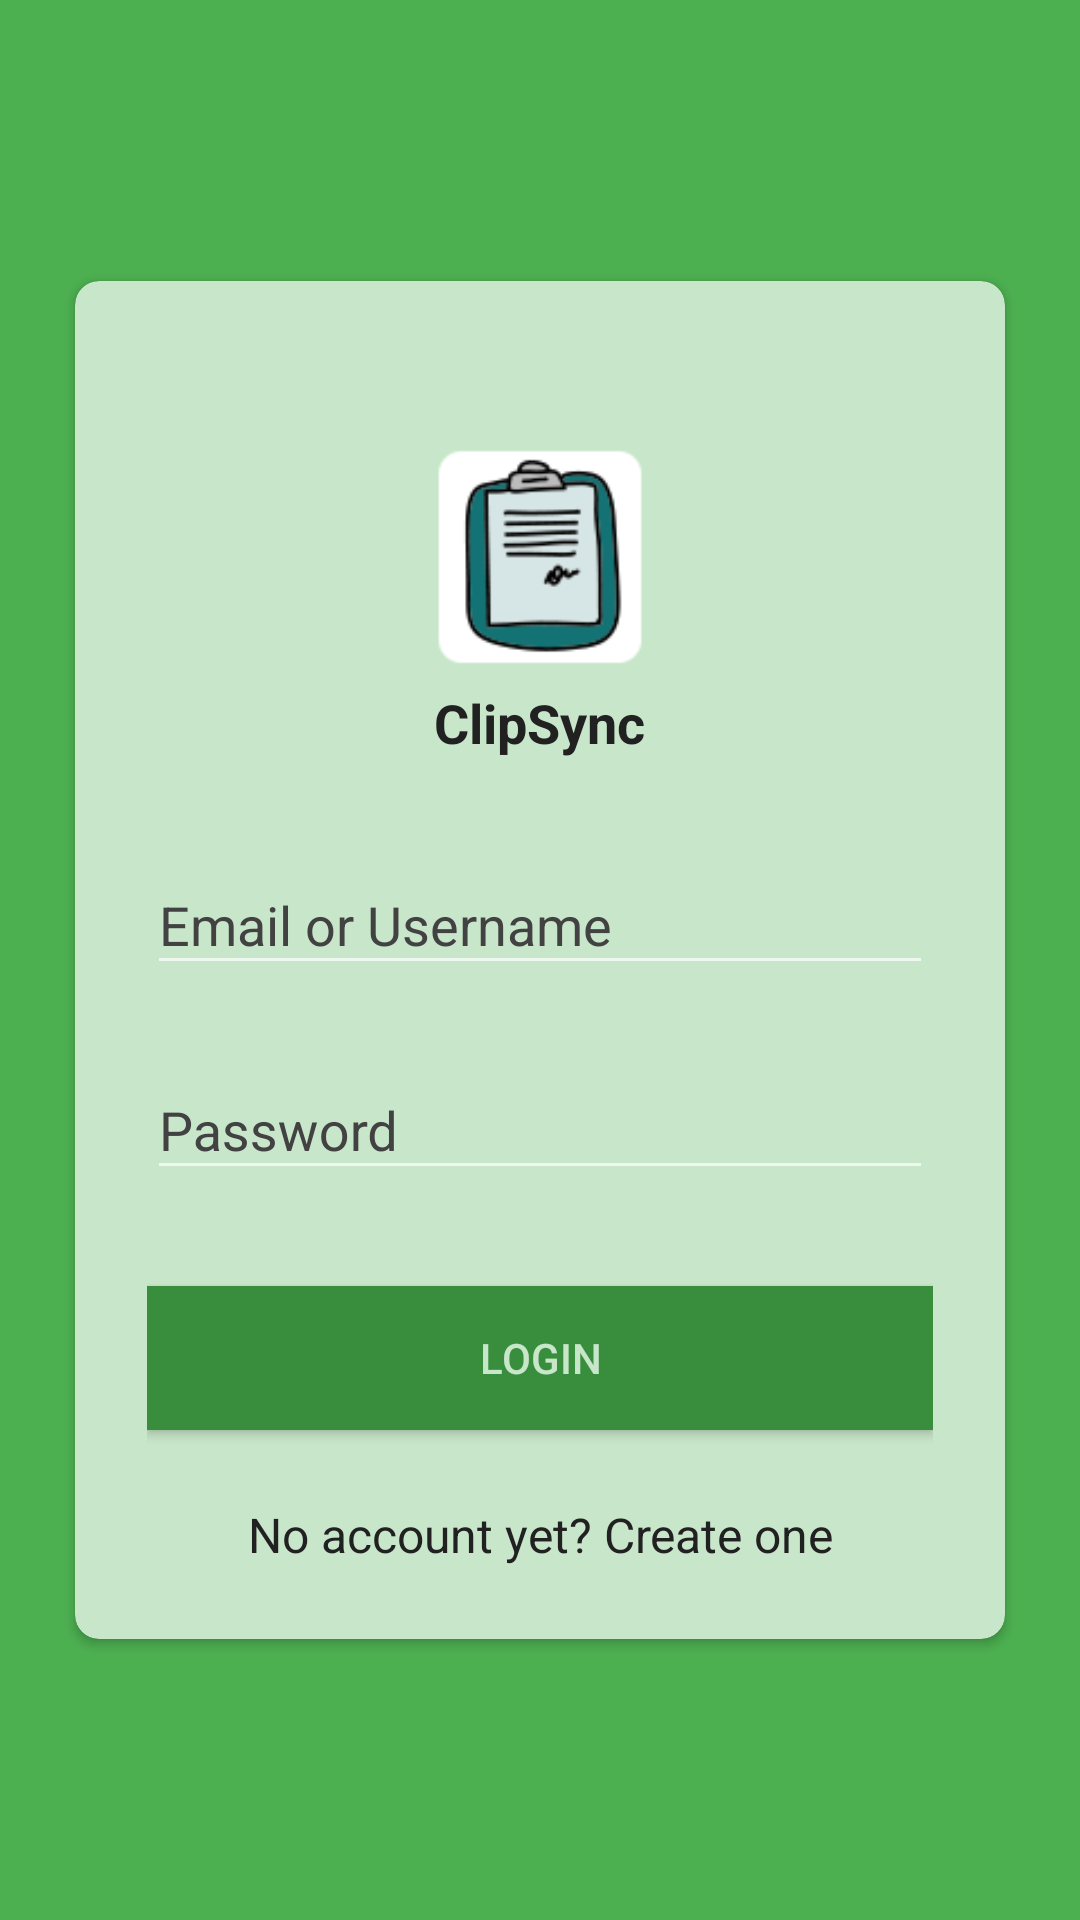

Reconstruct the res/layout file that produces this screen, plus the resources it refers to.
<!-- AndroidManifest.xml: application theme AppTheme -->
<!-- res/layout/activity_login.xml -->
<?xml version="1.0" encoding="utf-8"?>
<RelativeLayout xmlns:android="http://schemas.android.com/apk/res/android"
    xmlns:app="http://schemas.android.com/apk/res-auto"
    android:layout_width="match_parent"
    android:layout_height="match_parent"
    android:focusableInTouchMode="true"
    android:background="@color/colorPrimary">

    <android.support.v7.widget.CardView
        android:id="@+id/place_holder"
        android:layout_width="wrap_content"
        android:layout_height="wrap_content"
        android:layout_centerInParent="true"
        android:visibility="gone"
        android:backgroundTint="@color/colorAccent">

        <LinearLayout
            android:layout_width="match_parent"
            android:layout_height="match_parent"
            android:orientation="vertical">

            <ImageView
                android:layout_width="100dp"
                android:layout_height="100dp"
                android:layout_gravity="center"
                android:layout_margin="25dp"
                android:src="@drawable/icons8_wi_fi_off_96" />

            <TextView
                android:layout_width="match_parent"
                android:layout_height="wrap_content"
                android:layout_gravity="center"
                android:layout_margin="25dp"
                android:text="No Internet"
                android:textAlignment="center"
                android:textColor="@color/colorPrimaryText"
                android:textSize="20sp" />

            <Button
                android:layout_width="wrap_content"
                android:layout_height="wrap_content"
                android:layout_gravity="center"
                android:id="@+id/activity_login_restart_button"
                android:text="@string/restart_app"
                android:layout_margin="25dp"
                android:padding="10dp"
                android:foreground="?selectableItemBackground"
                android:background="@color/colorPrimary"/>


        </LinearLayout>


    </android.support.v7.widget.CardView>


    <android.support.v7.widget.CardView
        android:id="@+id/activity_login_cardview"
        android:layout_width="match_parent"
        android:layout_height="wrap_content"
        android:layout_centerInParent="true"
        android:layout_margin="25dp"
        android:backgroundTint="@color/colorPrimaryLight"
        android:visibility="visible"
        app:cardCornerRadius="8dp">

        <ScrollView
            android:layout_width="fill_parent"
            android:layout_height="fill_parent"
            android:fitsSystemWindows="true">

            <LinearLayout
                android:layout_width="match_parent"
                android:layout_height="wrap_content"
                android:orientation="vertical"
                android:paddingLeft="24dp"
                android:paddingRight="24dp"
                android:paddingTop="56dp">

                <ImageView
                    android:layout_width="match_parent"
                    android:layout_height="72dp"
                    android:layout_gravity="center_horizontal"
                    android:layout_marginBottom="7dp"
                    android:elevation="5dp"
                    android:src="@drawable/clip_sync_logo_2" />

                <TextView
                    android:layout_width="wrap_content"
                    android:layout_height="wrap_content"
                    android:layout_gravity="center_horizontal"
                    android:text="@string/app_name"
                    android:textColor="@color/colorPrimaryText"
                    android:textSize="18sp"
                    android:layout_marginBottom="15dp"
                    android:textStyle="bold" />
                
                <android.support.design.widget.TextInputLayout
                    android:layout_width="match_parent"
                    android:layout_height="wrap_content"
                    android:layout_marginBottom="8dp"
                    android:layout_marginTop="8dp"
                    style="@style/TextInputClipSync"
                    android:textColorHint="@color/cardview_dark_background">

                    <EditText
                        android:id="@+id/input_email"
                        android:layout_width="match_parent"
                        android:layout_height="wrap_content"
                        android:hint="Email or Username"
                        android:inputType="textEmailAddress"
                        android:textColor="@color/colorPrimaryDark" />
                </android.support.design.widget.TextInputLayout>

                
                <android.support.design.widget.TextInputLayout
                    android:layout_width="match_parent"
                    android:layout_height="wrap_content"
                    android:layout_marginBottom="8dp"
                    android:layout_marginTop="8dp"
                    android:textColorHint="@color/cardview_dark_background">

                    <EditText
                        android:id="@+id/input_password"
                        android:layout_width="match_parent"
                        android:layout_height="wrap_content"
                        android:hint="Password"
                        android:inputType="textPassword"
                        android:textColor="@color/colorPrimaryDark" />
                </android.support.design.widget.TextInputLayout>

                <Button
                    android:id="@+id/btn_login"
                    android:layout_width="fill_parent"
                    android:layout_height="wrap_content"
                    android:layout_marginBottom="24dp"
                    android:layout_marginTop="24dp"
                    android:background="@color/colorPrimaryDark"
                    android:padding="12dp"
                    android:textColor="@color/colorPrimaryLight"
                    android:text="Login" />

                <TextView
                    android:id="@+id/link_signup"
                    android:layout_width="fill_parent"
                    android:layout_height="wrap_content"
                    android:layout_marginBottom="24dp"
                    android:gravity="center"
                    android:textColor="@color/colorPrimaryText"
                    android:text="No account yet? Create one"
                    android:textSize="16dip" />

            </LinearLayout>
        </ScrollView>


    </android.support.v7.widget.CardView>

</RelativeLayout>
<!-- resources referenced by this layout -->
<resources>
  <color name="colorAccent">#CDDC39</color>
  <color name="colorPrimary">#4CAF50</color>
  <color name="colorPrimaryDark">#388E3C</color>
  <color name="colorPrimaryLight">#C8E6C9</color>
  <color name="colorPrimaryText">#212121</color>
  <!-- drawable clip_sync_logo_2: png bitmap (drawable, 6671 bytes) -->
  <string name="app_name">ClipSync</string>
  <string name="restart_app">Restart App</string>
  <style name="TextInputClipSync" parent="AppTheme">
          <item name="colorControlActivated">#e91e63</item>
          <item name="colorControlNormal">#f57f17</item>
      </style>
  <style name="AppTheme" parent="Theme.AppCompat">
          
          <item name="colorPrimary">@color/colorPrimary</item>
          <item name="colorPrimaryDark">@color/colorPrimaryDark</item>
          <item name="colorAccent">@color/colorAccent</item>
      </style>
</resources>
